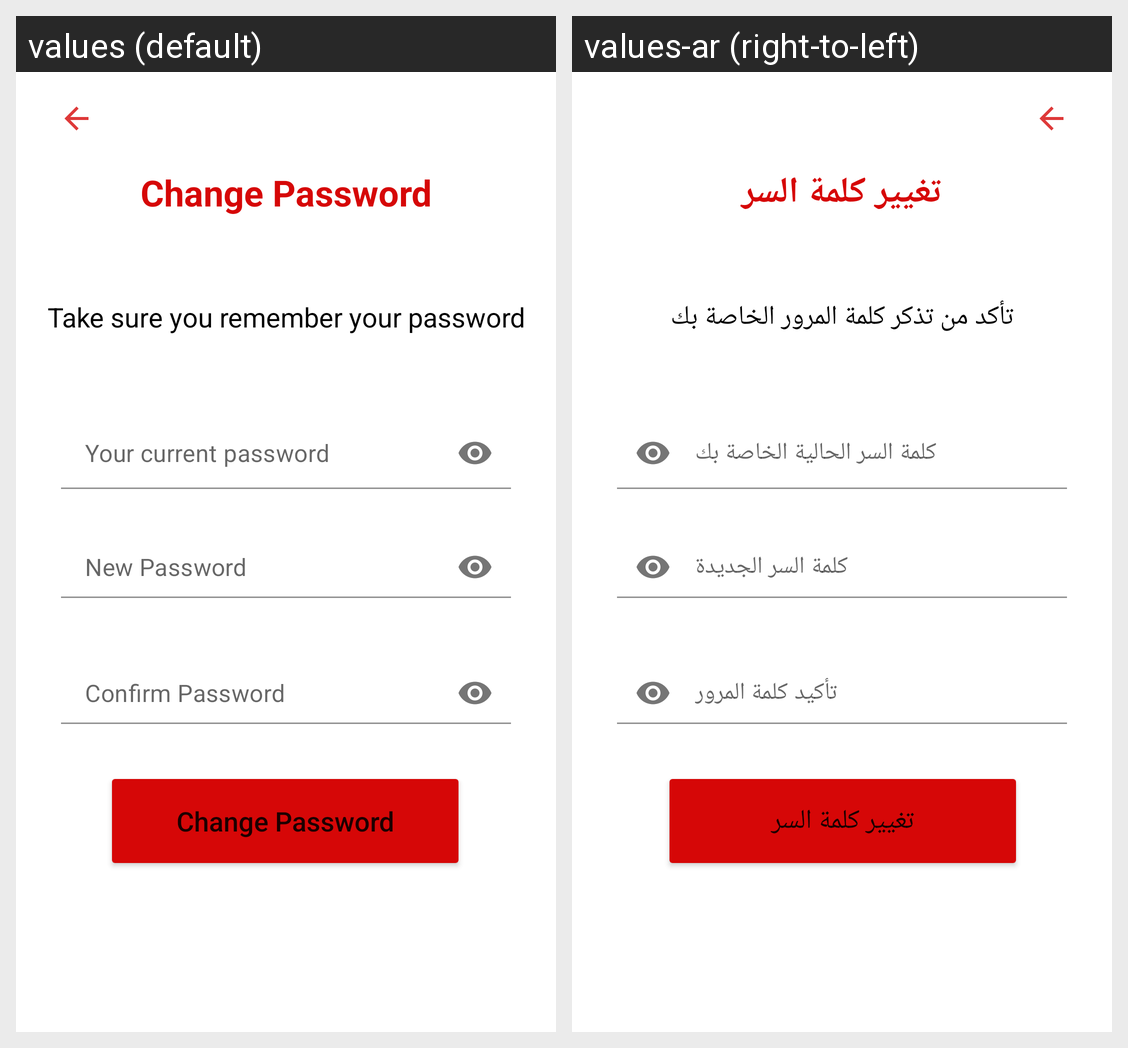

The same Android screen rendered under two of its app's locales, left to right. List the strings drawn on it with the default value and each locale's translation.
Android screen res/layout/activity_change_password.xml rendered under 2 locales, left to right: values (default), values-ar (right-to-left). Device: Nexus 5 (rendered at 1080×1920; each locale shown at half size, 540×960, under a caption strip naming it); theme Theme.MotataweraEdu.
Strings drawn on this screen, with the default value and each locale's value (text and hints the layout hard-codes, and strings that could not be matched under every locale, appear in the picture but are not listed):

change_password
  values: Change Password
  values-ar: تغيير كلمة السر

take_sure_you_remember_your_password
  values: Take sure you remember your password
  values-ar: تأكد من تذكر كلمة المرور الخاصة بك

confirm_passwoord
  values: Confirm Password
  values-ar: تأكيد كلمة المرور

your_current_password
  values: Your current password
  values-ar: كلمة السر الحالية الخاصة بك

new_password
  values: New Password
  values-ar: كلمة السر الجديدة
